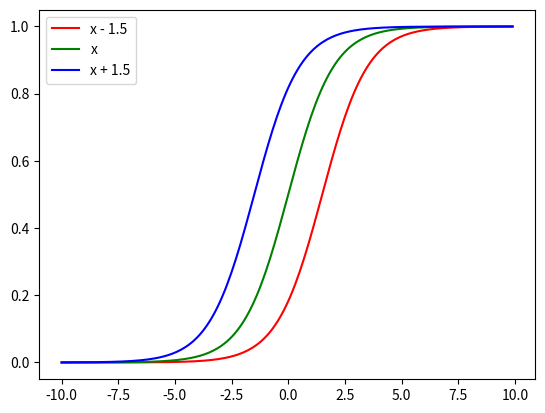

Here is the Python script that generated this plot:
import numpy as np
import matplotlib.pyplot as plt

def sigmoid(x):
    return 1/ (1 + np.exp(-x))

x = np.arange(-10, 10, 0.1)
y = sigmoid(x)

# plt.plot(x, y, 'g')
# plt.plot([0,0], [1,0], ':')
# plt.plot([-10,10], [0,0], ':')
# plt.plot([-10,10], [1,1], ':')
# plt.show()

# y1 = sigmoid(0.5 * x)
# y2 = sigmoid(x)
# y3 = sigmoid(2 * x)
#
# plt.plot(x, y1, 'r', label='0.5x')
# plt.plot(x, y2, 'g', label='x')
# plt.plot(x, y3, 'b', label='2x')
# plt.legend(loc='best')
# plt.show()

y1 = sigmoid(x - 1.5)
y2 = sigmoid(x)
y3 = sigmoid(x + 1.5)

plt.plot(x, y1, 'r', label='x - 1.5')
plt.plot(x, y2, 'g', label='x')
plt.plot(x, y3, 'b', label='x + 1.5')
plt.legend(loc='best')
plt.show()